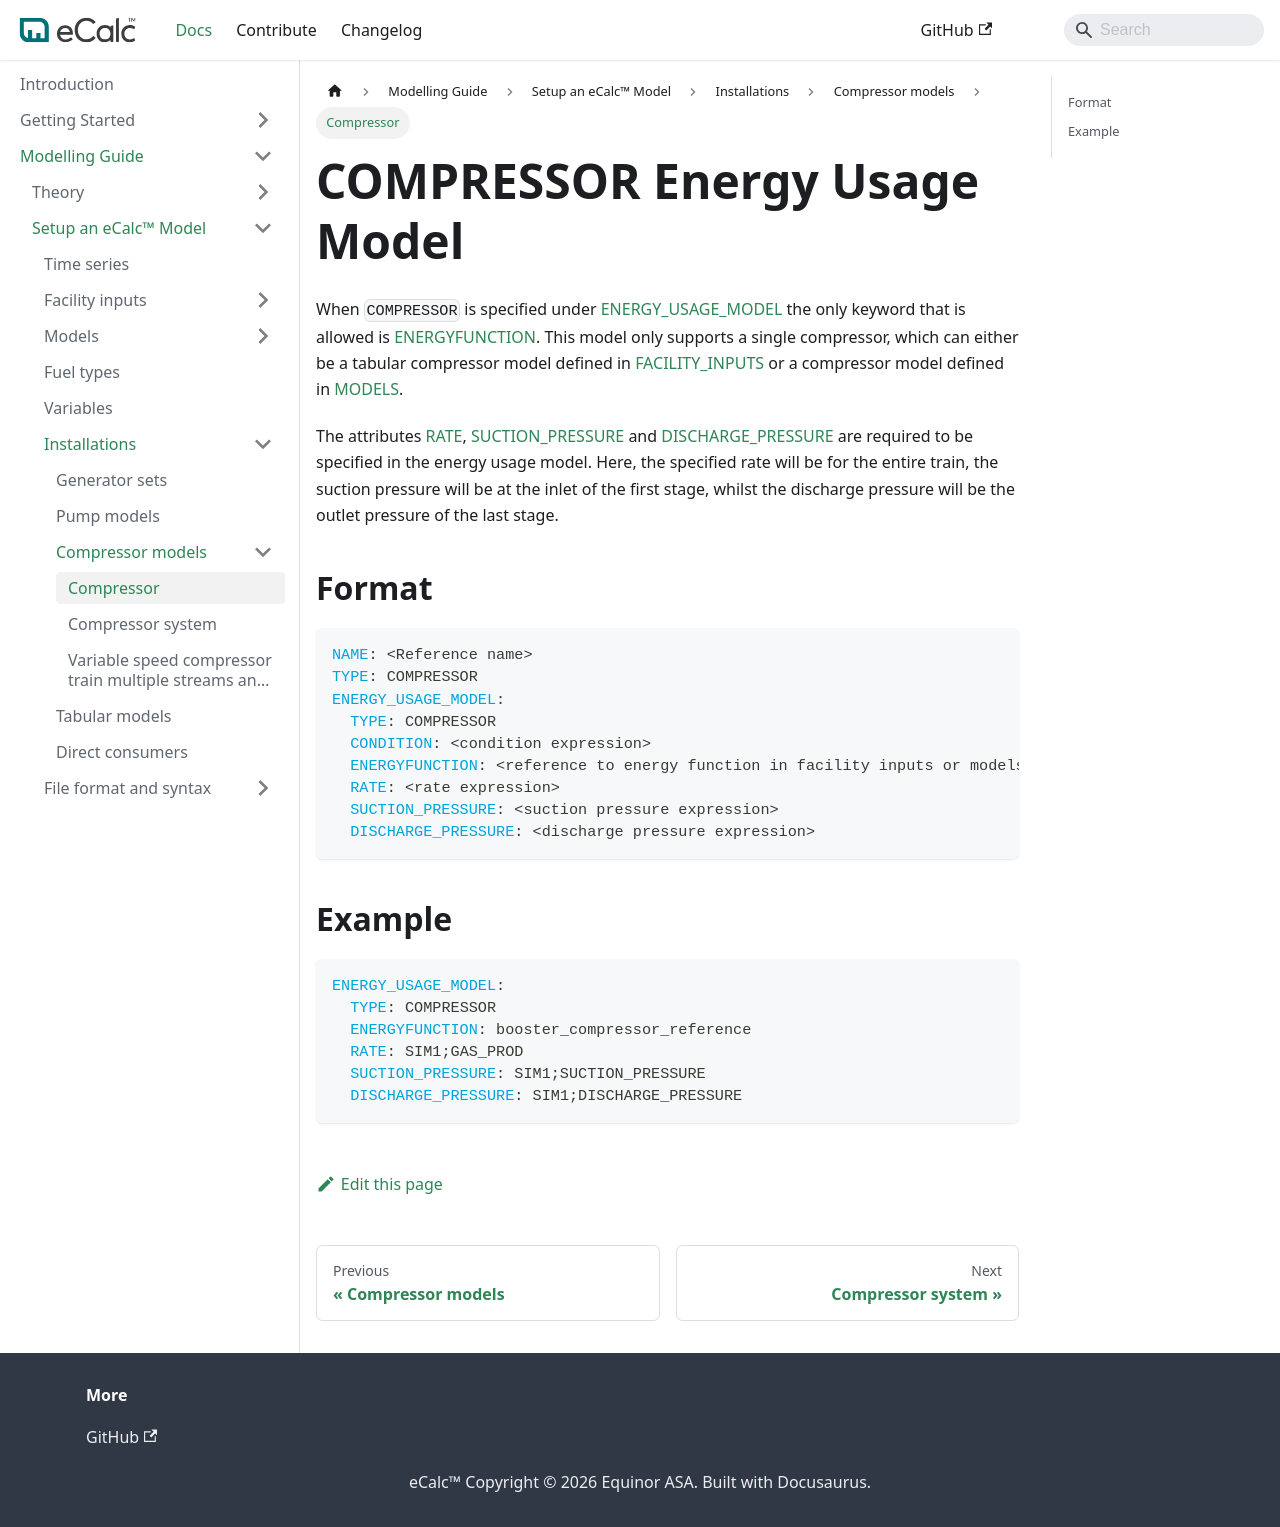

repository: equinor/ecalc · page: v15.7/docs/about/modelling/setup/installations/compressor_models_in_calculations/compressor/index.html · generator: docusaurus

---
title: Compressor
sidebar_position: 1
description: COMPRESSOR Energy Usage Model
---

# COMPRESSOR Energy Usage Model

When `COMPRESSOR` is specified under [ENERGY_USAGE_MODEL](/about/references/ENERGY_USAGE_MODEL.md) the only keyword that is allowed is [ENERGYFUNCTION](/about/references/ENERGYFUNCTION.md).
This model only supports a single compressor, which can either be a tabular compressor model defined in [FACILITY_INPUTS](/about/modelling/setup/facility_inputs/index.md)  or a compressor model defined in [MODELS](/about/modelling/setup/models/index.md).

The attributes [RATE](/about/references/RATE.md), [SUCTION_PRESSURE](/about/references/SUCTION_PRESSURE.md) and
[DISCHARGE_PRESSURE](/about/references/DISCHARGE_PRESSURE.md) are required to be specified in the energy usage model. Here, the specified rate will be for the entire train, the
suction pressure will be at the inlet of the first stage, whilst the discharge pressure will be the outlet pressure of the last stage.

## Format {/* #format */}

~~~~~~~~yaml
NAME: <Reference name>
TYPE: COMPRESSOR
ENERGY_USAGE_MODEL:
  TYPE: COMPRESSOR
  CONDITION: <condition expression>
  ENERGYFUNCTION: <reference to energy function in facility inputs or models of compressor type>
  RATE: <rate expression>
  SUCTION_PRESSURE: <suction pressure expression>
  DISCHARGE_PRESSURE: <discharge pressure expression>
~~~~~~~~

## Example {/* #example */}

~~~~~~~~yaml
ENERGY_USAGE_MODEL:
  TYPE: COMPRESSOR
  ENERGYFUNCTION: booster_compressor_reference
  RATE: SIM1;GAS_PROD
  SUCTION_PRESSURE: SIM1;SUCTION_PRESSURE
  DISCHARGE_PRESSURE: SIM1;DISCHARGE_PRESSURE
~~~~~~~~
